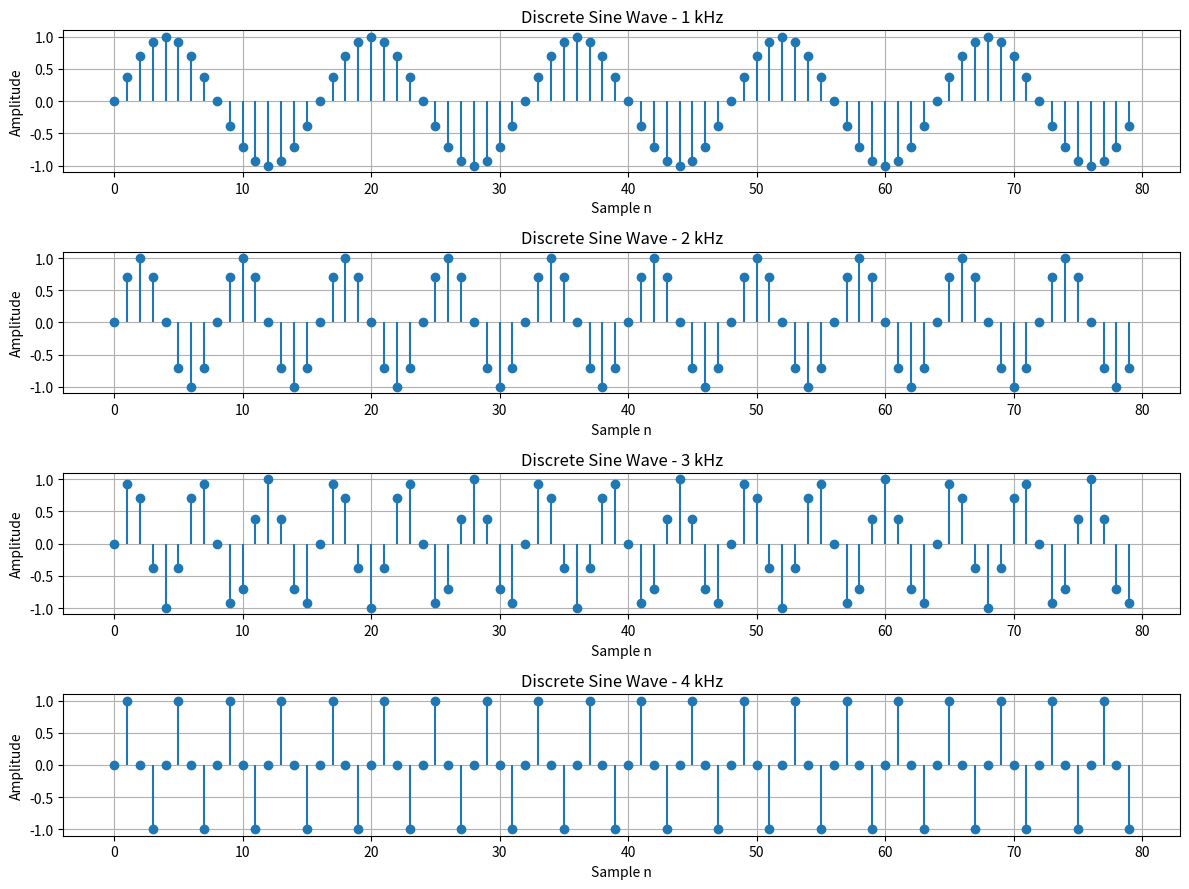
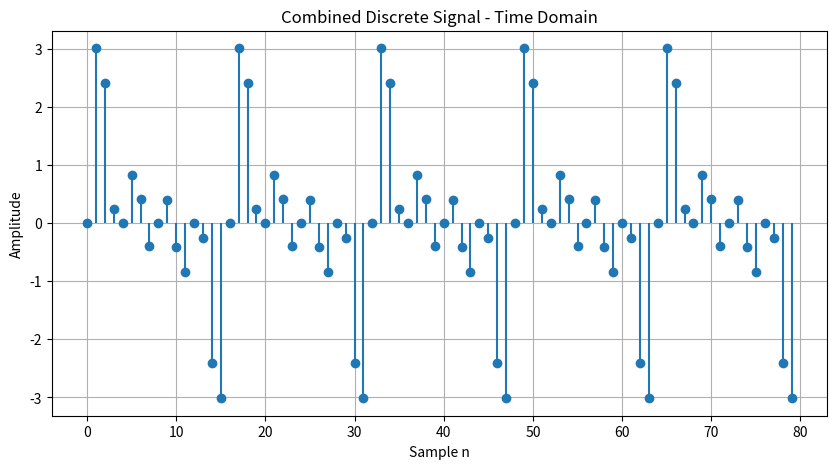
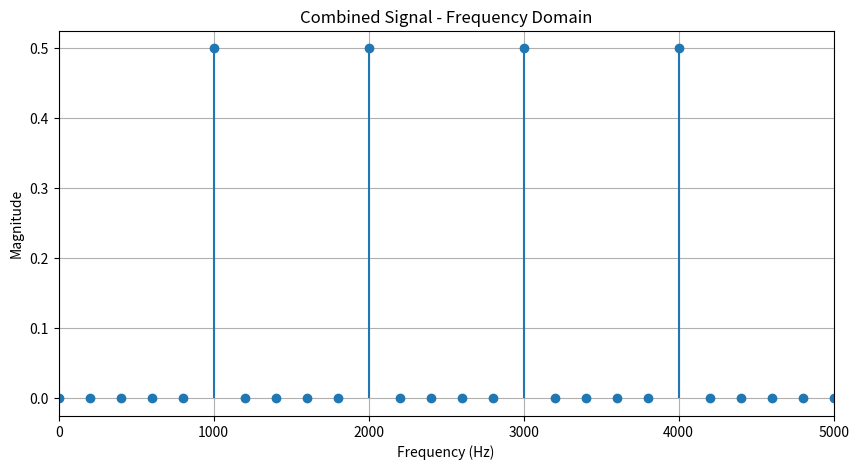
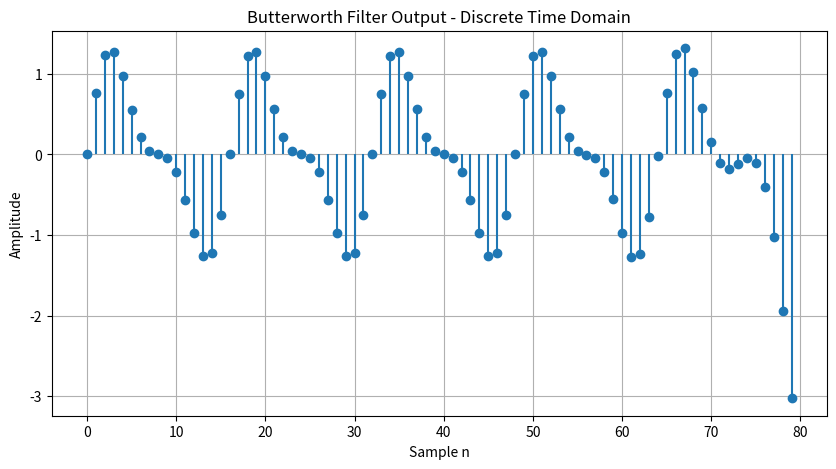
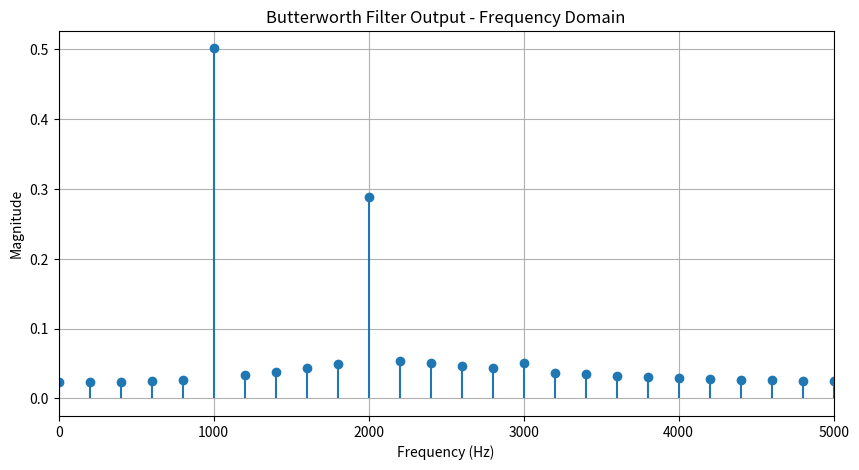
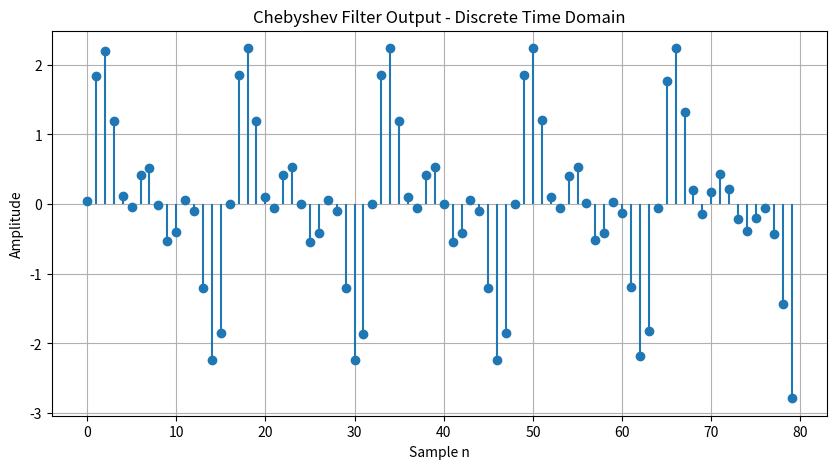
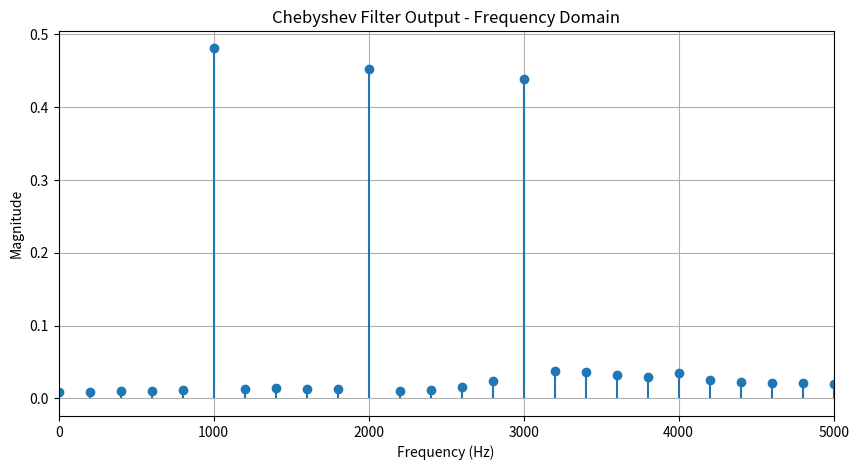

Reproduce these figures in Python, in order.
#Discrete Signal
import numpy as np
import matplotlib.pyplot as plt
from scipy.signal import butter, cheby1, sosfiltfilt

# 1. Sampling parameters
Fs = 16000          # Sampling frequency = 16 kHz
duration = 0.005    # Duration = 5 ms

n = np.arange(0, int(Fs * duration))
t = n / Fs

# 2. Generate four DISCRETE sine waves
f1 = 1000           # 1 kHz
f2 = 2000           # 2 kHz
f3 = 3000           # 3 kHz
f4 = 4000           # 4 kHz

x1 = np.sin(2 * np.pi * f1 * n / Fs)
x2 = np.sin(2 * np.pi * f2 * n / Fs)
x3 = np.sin(2 * np.pi * f3 * n / Fs)
x4 = np.sin(2 * np.pi * f4 * n / Fs)

# 3. Plot four discrete sine waves
plt.figure(figsize=(12, 9))

plt.subplot(4, 1, 1)
plt.stem(n[:80], x1[:80], basefmt=" ")
plt.title("Discrete Sine Wave - 1 kHz")
plt.xlabel("Sample n")
plt.ylabel("Amplitude")
plt.grid(True)

plt.subplot(4, 1, 2)
plt.stem(n[:80], x2[:80], basefmt=" ")
plt.title("Discrete Sine Wave - 2 kHz")
plt.xlabel("Sample n")
plt.ylabel("Amplitude")
plt.grid(True)

plt.subplot(4, 1, 3)
plt.stem(n[:80], x3[:80], basefmt=" ")
plt.title("Discrete Sine Wave - 3 kHz")
plt.xlabel("Sample n")
plt.ylabel("Amplitude")
plt.grid(True)

plt.subplot(4, 1, 4)
plt.stem(n[:80], x4[:80], basefmt=" ")
plt.title("Discrete Sine Wave - 4 kHz")
plt.xlabel("Sample n")
plt.ylabel("Amplitude")
plt.grid(True)

plt.tight_layout()
plt.show()

# 4. Add all four discrete signals
x = x1 + x2 + x3 + x4

# 5. Plot combined signal in DISCRETE time domain
plt.figure(figsize=(10, 5))

plt.stem(n[:100], x[:100], basefmt=" ")

plt.title("Combined Discrete Signal - Time Domain")
plt.xlabel("Sample n")
plt.ylabel("Amplitude")
plt.grid(True)

plt.show()

# 6. Frequency Domain using FFT
N = len(x)

X = np.fft.fft(x)

freq = np.fft.fftfreq(N, 1/Fs)

magnitude = np.abs(X) / N

positive = freq >= 0

plt.figure(figsize=(10, 5))

plt.stem(
    freq[positive],
    magnitude[positive],
    basefmt=" "
)

plt.title("Combined Signal - Frequency Domain")
plt.xlabel("Frequency (Hz)")
plt.ylabel("Magnitude")

plt.xlim(0, 5000)

plt.grid(True)
plt.show()

# 7. Butterworth Digital Low-Pass Filter
order = 4
cutoff_butter = 2000

sos_butter = butter(
    order,
    cutoff_butter,
    btype='lowpass',
    fs=Fs,
    output='sos'
)

butter_output = sosfiltfilt(
    sos_butter,
    x
)

# 8. Butterworth Output - DISCRETE Time Domain
plt.figure(figsize=(10, 5))

plt.stem(
    n[:100],
    butter_output[:100],
    basefmt=" "
)

plt.title("Butterworth Filter Output - Discrete Time Domain")
plt.xlabel("Sample n")
plt.ylabel("Amplitude")

plt.grid(True)
plt.show()

# 9. Butterworth Output - Frequency Domain
B = np.fft.fft(butter_output)

B_magnitude = np.abs(B) / N

plt.figure(figsize=(10, 5))

plt.stem(
    freq[positive],
    B_magnitude[positive],
    basefmt=" "
)

plt.title("Butterworth Filter Output - Frequency Domain")
plt.xlabel("Frequency (Hz)")
plt.ylabel("Magnitude")

plt.xlim(0, 5000)

plt.grid(True)
plt.show()

# 10. Chebyshev Type-I Digital Low-Pass Filter
cutoff_cheby = 3000
ripple = 0.5

sos_cheby = cheby1(
    order,
    ripple,
    cutoff_cheby,
    btype='lowpass',
    fs=Fs,
    output='sos'
)

cheby_output = sosfiltfilt(
    sos_cheby,
    x
)

# 11. Chebyshev Output - DISCRETE Time Domain
plt.figure(figsize=(10, 5))

plt.stem(
    n[:100],
    cheby_output[:100],
    basefmt=" "
)

plt.title("Chebyshev Filter Output - Discrete Time Domain")
plt.xlabel("Sample n")
plt.ylabel("Amplitude")

plt.grid(True)
plt.show()

# 12. Chebyshev Output - Frequency Domain
C = np.fft.fft(cheby_output)

C_magnitude = np.abs(C) / N

plt.figure(figsize=(10, 5))

plt.stem(
    freq[positive],
    C_magnitude[positive],
    basefmt=" "
)

plt.title("Chebyshev Filter Output - Frequency Domain")
plt.xlabel("Frequency (Hz)")
plt.ylabel("Magnitude")

plt.xlim(0, 5000)

plt.grid(True)
plt.show()
